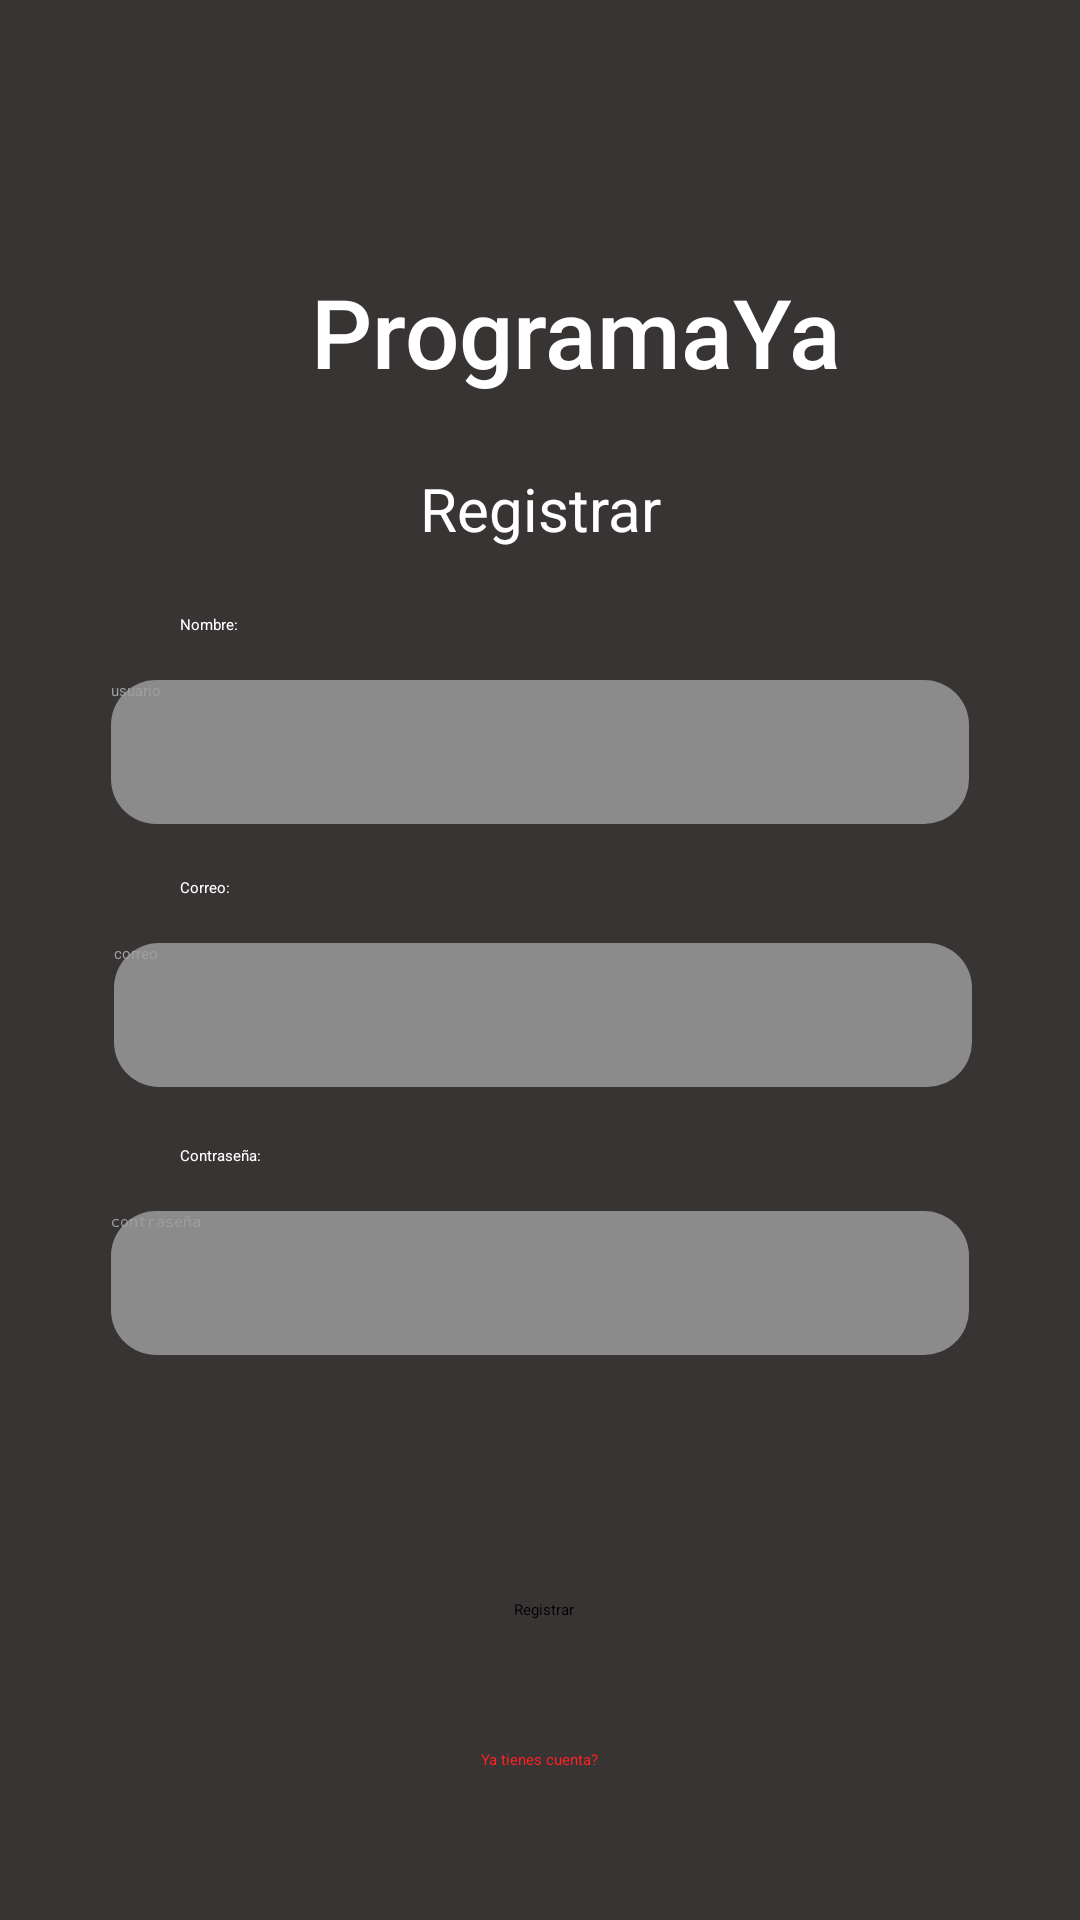

Layout XML and referenced resources for this Android screen:
<!-- AndroidManifest.xml: application theme Theme.Examen -->
<!-- res/layout/activity_registro.xml -->
<?xml version="1.0" encoding="utf-8"?>
<androidx.constraintlayout.widget.ConstraintLayout xmlns:android="http://schemas.android.com/apk/res/android"
    xmlns:app="http://schemas.android.com/apk/res-auto"
    xmlns:tools="http://schemas.android.com/tools"
    android:id="@+id/main"
    android:layout_width="match_parent"
    android:layout_height="match_parent"
    android:background="@color/color_background"
    tools:context=".RegistroActivity"
    tools:layout_editor_absoluteX="0dp"
    tools:layout_editor_absoluteY="-1dp">

    <Button
        android:id="@+id/btnRegistrar"
        android:layout_width="wrap_content"
        android:layout_height="wrap_content"
        android:layout_marginBottom="100dp"
        android:backgroundTint="@color/color_boton"
        android:text="@string/registrar_txt"
        app:layout_constraintBottom_toBottomOf="parent"
        app:layout_constraintEnd_toEndOf="parent"
        app:layout_constraintHorizontal_bias="0.504"
        app:layout_constraintStart_toStartOf="parent"
        tools:ignore="TextContrastCheck,DuplicateSpeakableTextCheck" />

    <EditText
        android:id="@+id/eTContraseña"
        android:layout_width="wrap_content"
        android:layout_height="wrap_content"
        android:background="@drawable/rectangle_bar"
        android:ems="10"
        android:hint="@string/contraseña"
        android:importantForAutofill="no"
        android:inputType="text|textPassword|textNoSuggestions"
        android:minHeight="48dp"
        android:textColorHint="#9E9E9E"
        app:layout_constraintBottom_toBottomOf="parent"
        app:layout_constraintEnd_toEndOf="parent"
        app:layout_constraintHorizontal_bias="0.5"
        app:layout_constraintStart_toStartOf="parent"
        app:layout_constraintTop_toTopOf="parent"
        app:layout_constraintVertical_bias="0.682"
        tools:ignore="TextContrastCheck" />

    <TextView
        android:id="@+id/txtContraseña"
        android:layout_width="wrap_content"
        android:layout_height="wrap_content"
        android:layout_marginStart="60dp"
        android:layout_marginBottom="15dp"
        android:text="@string/contraseña_txt"
        android:textColor="#FFFFFF"
        app:layout_constraintBottom_toTopOf="@+id/eTContraseña"
        app:layout_constraintStart_toStartOf="parent" />

    <TextView
        android:id="@+id/txtCorreo"
        android:layout_width="wrap_content"
        android:layout_height="wrap_content"
        android:layout_marginStart="60dp"
        android:layout_marginBottom="15dp"
        android:text="@string/correo_txt"
        android:textColor="#FFFFFF"
        app:layout_constraintBottom_toTopOf="@+id/eTCorreo"
        app:layout_constraintStart_toStartOf="parent" />

    <EditText
        android:id="@+id/eTNombre"
        android:layout_width="wrap_content"
        android:layout_height="wrap_content"
        android:background="@drawable/rectangle_bar"
        android:ems="10"
        android:hint="@string/user"
        android:importantForAutofill="no"
        android:inputType="text|textNoSuggestions"
        android:minHeight="48dp"
        android:textColorHint="#9E9E9E"
        app:layout_constraintBottom_toBottomOf="parent"
        app:layout_constraintEnd_toEndOf="parent"
        app:layout_constraintHorizontal_bias="0.5"
        app:layout_constraintStart_toStartOf="parent"
        app:layout_constraintTop_toTopOf="parent"
        app:layout_constraintVertical_bias="0.383"
        tools:ignore="TextContrastCheck" />

    <TextView
        android:id="@+id/txtNombre"
        android:layout_width="wrap_content"
        android:layout_height="wrap_content"
        android:layout_marginStart="60dp"
        android:layout_marginBottom="15dp"
        android:fontFamily="sans-serif"
        android:text="@string/nombre_txt"
        android:textColor="#FFFFFF"
        app:layout_constraintBottom_toTopOf="@+id/eTNombre"
        app:layout_constraintStart_toStartOf="parent" />

    <EditText
        android:id="@+id/eTCorreo"
        android:layout_width="wrap_content"
        android:layout_height="wrap_content"
        android:autofillHints=""
        android:background="@drawable/rectangle_bar"
        android:ems="10"
        android:hint="@string/correo"
        android:inputType="textEmailAddress"
        android:minHeight="48dp"
        android:textColorHint="#9E9E9E"
        app:layout_constraintBottom_toBottomOf="parent"
        app:layout_constraintEnd_toEndOf="parent"
        app:layout_constraintHorizontal_bias="0.512"
        app:layout_constraintStart_toStartOf="parent"
        app:layout_constraintTop_toTopOf="parent"
        app:layout_constraintVertical_bias="0.531"
        tools:ignore="TextContrastCheck" />

    <TextView
        android:id="@+id/txtTitulo"
        android:layout_width="wrap_content"
        android:layout_height="wrap_content"
        android:layout_marginStart="113dp"
        android:layout_marginTop="89dp"
        android:fontFamily="sans-serif-medium"
        android:text="@string/aplicacion"
        android:textColor="#FFFFFF"
        android:textSize="32sp"
        app:layout_constraintEnd_toStartOf="@+id/imageView3"
        app:layout_constraintHorizontal_bias="0.5"
        app:layout_constraintStart_toStartOf="parent"
        app:layout_constraintTop_toTopOf="parent" />

    <ImageView
        android:id="@+id/imageView3"
        android:layout_width="wrap_content"
        android:layout_height="wrap_content"
        android:layout_marginTop="47dp"
        android:layout_marginEnd="89dp"
        android:contentDescription="@string/logo"
        app:layout_constraintEnd_toEndOf="parent"
        app:layout_constraintHorizontal_bias="0.5"
        app:layout_constraintStart_toEndOf="@+id/txtTitulo"
        app:layout_constraintTop_toTopOf="parent"
        app:srcCompat="@mipmap/ic_logo_foreground" />

    <TextView
        android:id="@+id/txtNoCuenta"
        android:layout_width="wrap_content"
        android:layout_height="wrap_content"
        android:layout_marginBottom="50dp"
        android:text="@string/ya_tener_cuenta"
        android:textColor="#FF2222"
        app:layout_constraintBottom_toBottomOf="parent"
        app:layout_constraintEnd_toEndOf="parent"
        app:layout_constraintHorizontal_bias="0.5"
        app:layout_constraintStart_toStartOf="parent"
        tools:ignore="TextContrastCheck" />

    <TextView
        android:id="@+id/textView2"
        android:layout_width="wrap_content"
        android:layout_height="wrap_content"
        android:layout_marginBottom="20dp"
        android:text="@string/registrar_txt"
        android:textColor="#FFFFFF"
        android:textSize="20sp"
        app:layout_constraintBottom_toTopOf="@+id/eTNombre"
        app:layout_constraintEnd_toEndOf="parent"
        app:layout_constraintHorizontal_bias="0.5"
        app:layout_constraintStart_toStartOf="parent"
        app:layout_constraintTop_toBottomOf="@+id/txtTitulo"
        app:layout_constraintVertical_bias="0.5" />


</androidx.constraintlayout.widget.ConstraintLayout>
<!-- resources referenced by this layout -->
<resources>
  <color name="color_background">#383434</color>
  <color name="color_boton">#8B8B8B</color>
  <!-- drawable rectangle_bar (drawable) -->
  <?xml version="1.0" encoding="utf-8"?>
  <shape xmlns:android="http://schemas.android.com/apk/res/android"
      android:shape="rectangle">
      <size
          android:width="286dp"
          android:height="31dp" />
      <solid
          android:color="#8B8B8B" />
      <corners
          android:radius="15dp" />
  </shape>
  <!-- mipmap ic_logo_foreground: webp bitmap (mipmap-hdpi, 6410 bytes) -->
  <string name="aplicacion">ProgramaYa</string>
  <string name="correo">correo</string>
  <string name="correo_txt">Correo:</string>
  <string name="logo">Logo Icon</string>
  <string name="nombre_txt">Nombre:</string>
  <string name="registrar_txt">Registrar</string>
  <string name="user">usuario</string>
  <string name="ya_tener_cuenta">Ya tienes cuenta?</string>
  <style name="Theme.Examen" parent="Base.Theme.Examen">
      
      <item name="android:navigationBarColor">@android:color/transparent</item>
      <item name="android:statusBarColor">@android:color/transparent</item>
      <item name="android:windowLightStatusBar">?attr/isLightTheme</item>
    </style>
</resources>
